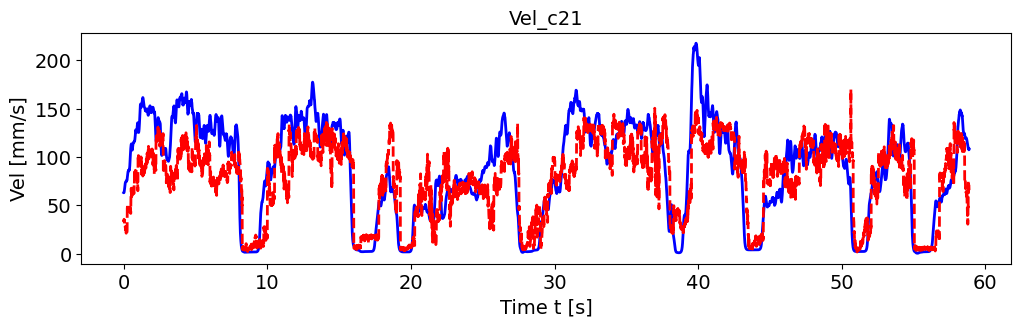

Source data for this figure (header and first rows):
, pred_vel, pred_vel_x, pred_vel_y, label_vel, label_vel_x, label_vel_y
0, 34.46, 5.844, -15.13, 63.02, -55.06, -29.14
1, 33.47, 8.178, -14.34, 62.93, -54.99, -29.1
2, 33.29, 10.35, -15.64, 63.01, -54.96, -29.34
3, 35.55, 8.787, -16.57, 63.26, -54.97, -29.85
4, 34.48, 9.421, -15.58, 63.73, -55.1, -30.54
5, 33.03, 9.22, -17.67, 64.42, -55.37, -31.43
6, 34.46, 9.533, -16.84, 65.37, -55.78, -32.55
7, 30.92, 5.73, -16.52, 66.45, -56.12, -34.06
8, 29.63, 5.572, -14.05, 67.69, -56.42, -36.01
9, 29.47, 4.763, -17.53, 68.91, -56.76, -37.81
10, 29.19, -0.2239, -12.34, 70.13, -57.15, -39.5
11, 28.47, -0.4381, -15.05, 71.18, -57.53, -40.89
12, 29.42, 0.5263, -18.94, 72.08, -57.9, -42.05
13, 27, -2.222, -12.48, 72.88, -58.27, -42.98
14, 27.01, -4.129, -12.17, 73.48, -58.58, -43.69
15, 26.3, -6.097, -16.43, 73.92, -58.82, -44.18
16, 28.28, -7.141, -15.96, 74.24, -58.91, -44.63
17, 25.03, -4.109, -15.49, 74.43, -58.87, -45.06
18, 23.84, -4.55, -15.62, 74.5, -58.69, -45.46
19, 26.39, -5.817, -16.17, 74.58, -58.49, -45.87
20, 22.18, -5.816, -11.58, 74.67, -58.27, -46.31
21, 21.12, -2.723, -16.68, 74.63, -57.92, -46.72
22, 27.65, -5.89, -16.38, 74.48, -57.42, -47.1
23, 24.95, -7.012, -15.84, 74.63, -57.2, -47.63
24, 22.97, -6.78, -15.73, 75.08, -57.23, -48.31
25, 22.83, -5.823, -14.92, 75.86, -57.53, -49.17
26, 23.28, -6.408, -15.16, 76.1, -57.44, -49.65
27, 21.69, -6.136, -16.01, 75.81, -56.95, -49.78
28, 21.82, -5.103, -14.28, 76.06, -56.93, -50.19
29, 24.48, -6.991, -15.6, 76.87, -57.38, -50.9
30, 50.85, -14.2, -46.52, 78.26, -58.32, -51.92
31, 50.45, -16.15, -45.79, 79.35, -59.17, -52.61
32, 46.67, -13.75, -41.33, 80.17, -59.94, -52.98
33, 47.71, -13.06, -43.52, 81.38, -61.08, -53.52
34, 46.9, -14.34, -42.07, 83.01, -62.63, -54.22
35, 44.13, -13.95, -37.17, 84.07, -63.75, -54.54
36, 47.42, -14.64, -42.04, 84.6, -64.5, -54.48
37, 46.99, -13.2, -42.25, 84.61, -64.88, -54.04
38, 47.15, -15.93, -43.83, 85.05, -65.6, -53.85
39, 48.63, -15.96, -45.34, 85.92, -66.69, -53.89
40, 46.52, -14.15, -43.1, 86.34, -67.38, -53.7
41, 43.31, -13.55, -35.47, 86.33, -67.69, -53.27
42, 47.57, -16.13, -42.79, 85.88, -67.64, -52.6
43, 45.35, -15.2, -36.24, 85.98, -68, -52.29
44, 46.26, -13.4, -41.62, 86.63, -68.75, -52.34
45, 45.87, -13.66, -40.69, 86.72, -68.98, -52.17
46, 47.08, -14.56, -42.39, 86.26, -68.69, -51.77
47, 47.17, -14.22, -44.1, 86.29, -68.69, -51.76
48, 48.83, -12.09, -44.63, 86.8, -69, -52.15
49, 47.07, -11.24, -42.92, 87.81, -69.63, -52.94
50, 46.43, -13.32, -41.85, 89.11, -70.3, -54.17
51, 46.79, -13.52, -38.48, 90.74, -71.05, -55.86
52, 45.28, -11.23, -40.6, 92.65, -71.99, -57.75
53, 46, -13.19, -39.8, 94.89, -73.13, -59.9
54, 48.01, -13.97, -43.1, 97.54, -74.51, -62.37
55, 45.76, -13.6, -41.21, 100.1, -75.8, -64.88
56, 40.15, -12.29, -34.4, 102.8, -77.04, -67.51
57, 45.75, -15.17, -38.23, 105.1, -78.15, -69.75
58, 44.18, -13.44, -36, 107.1, -79.16, -71.67
59, 41.58, -14.84, -36.12, 108.8, -79.92, -73.39
... 6,998 more rows
